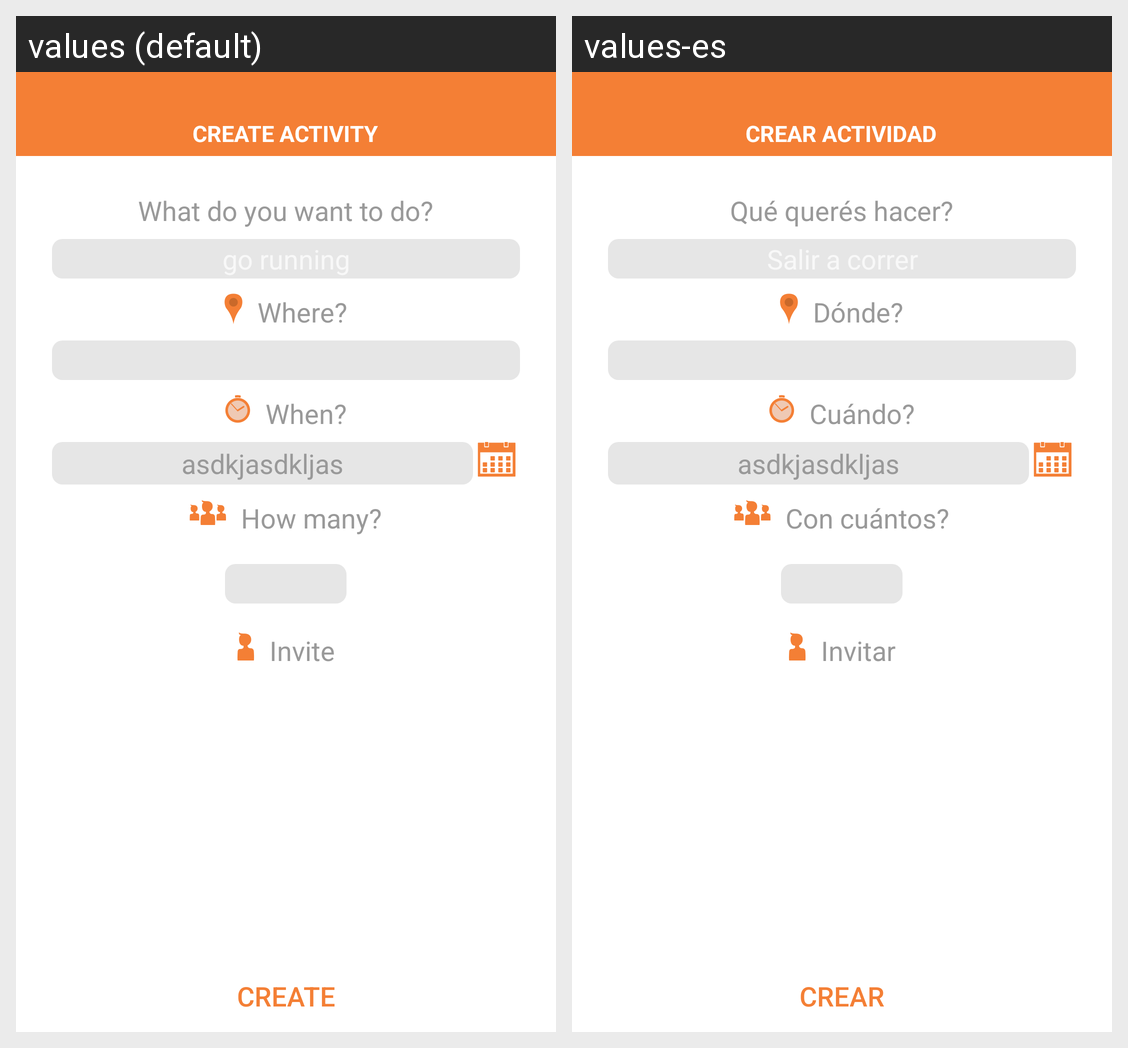

Locale-by-locale string values for the Android screen shown in this grid:
Android screen res/layout/activity_new.xml rendered under 2 locales, left to right: values (default), values-es. Device: Nexus 5 (rendered at 1080×1920; each locale shown at half size, 540×960, under a caption strip naming it); theme AppTheme.
Strings drawn on this screen, with the default value and each locale's value (text and hints the layout hard-codes, and strings that could not be matched under every locale, appear in the picture but are not listed):

create_activity
  values: CREATE ACTIVITY
  values-es: CREAR ACTIVIDAD

what_do_you_want
  values: What do you want to do?
  values-es: Qué querés hacer?

where
  values: Where?
  values-es: Dónde?

when
  values: When?
  values-es: Cuándo?

how_many
  values: How many?
  values-es: Con cuántos?

invite
  values: Invite
  values-es: Invitar

create
  values: CREATE
  values-es: CREAR
